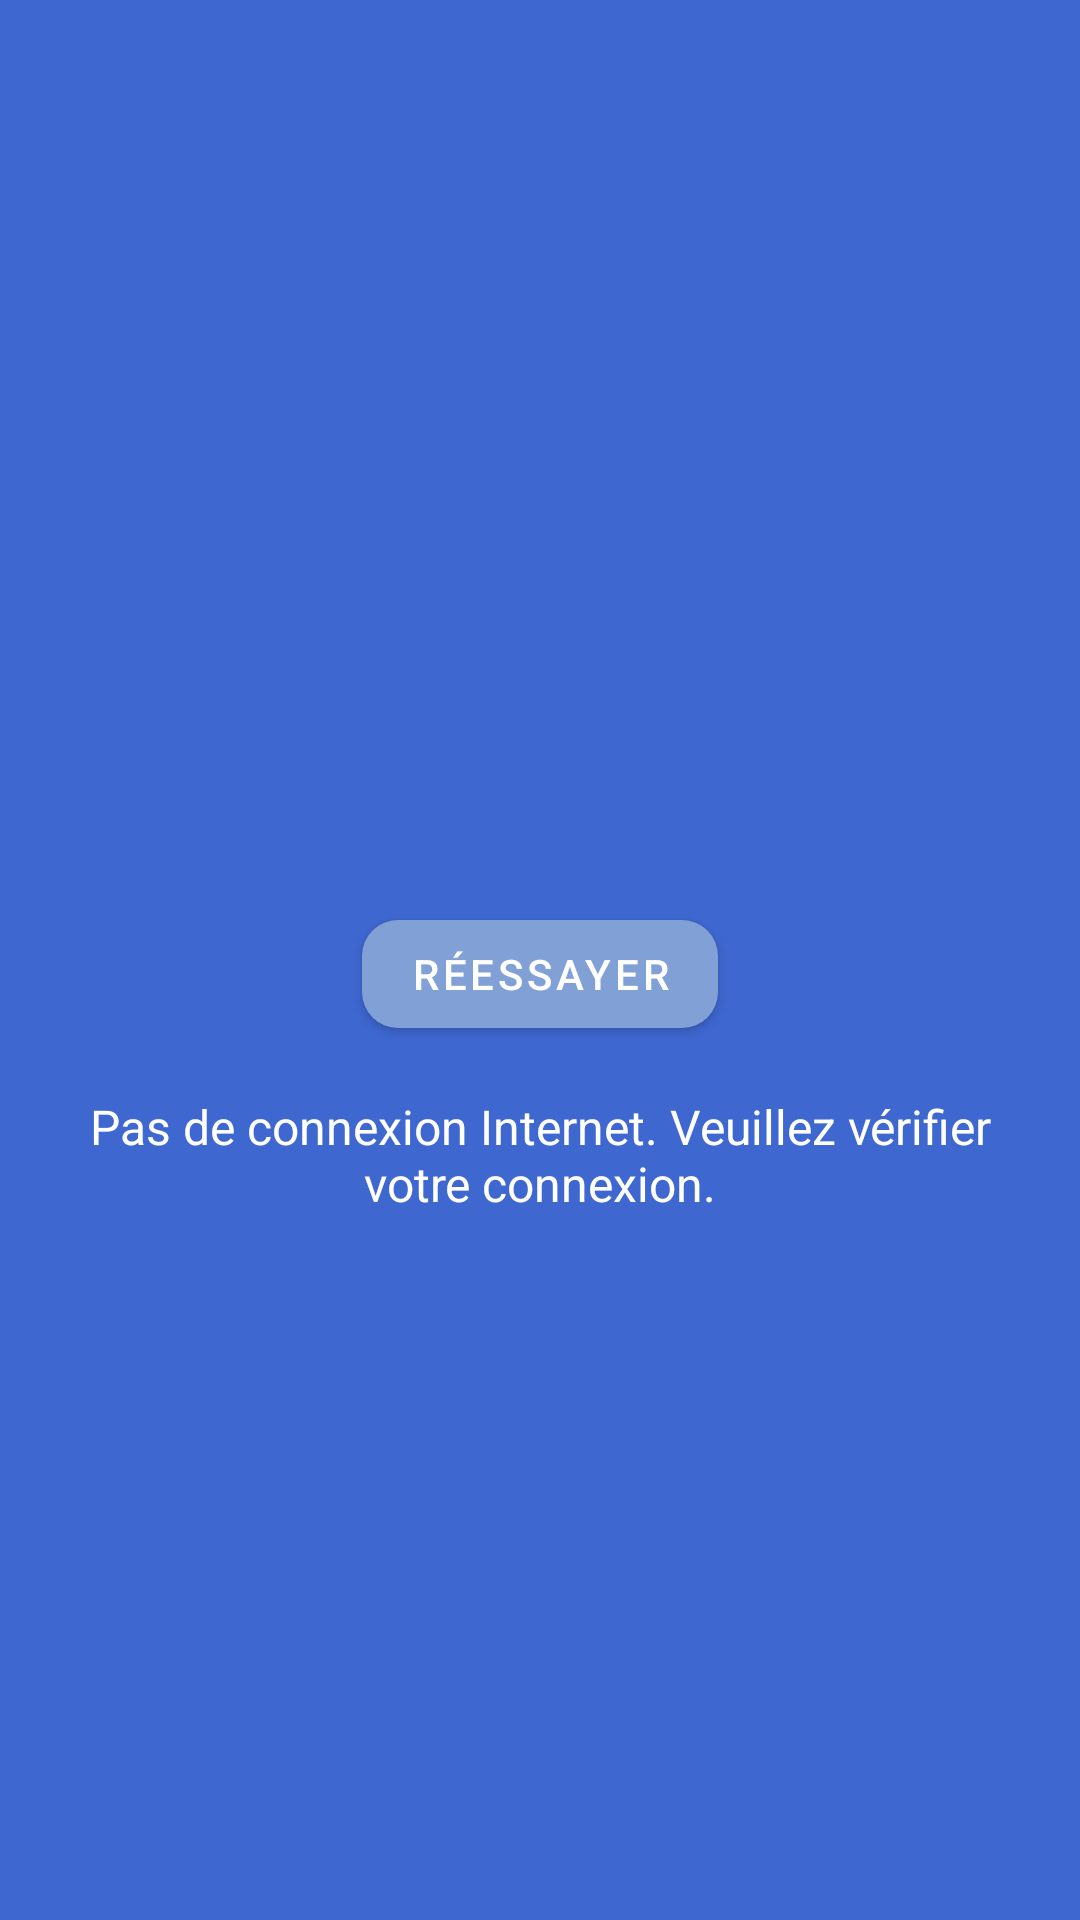

Here is an Android app screen rendered from its layout file. Give the layout XML and the strings, colors and styles it references.
<!-- AndroidManifest.xml: application theme Theme.Meto -->
<!-- res/layout/layout_error_state.xml -->
<?xml version="1.0" encoding="utf-8"?>
<LinearLayout
    xmlns:android="http://schemas.android.com/apk/res/android"
    xmlns:tools="http://schemas.android.com/tools"
    android:layout_width="match_parent"
    android:layout_height="match_parent"
    android:orientation="vertical"
    android:gravity="center"
    android:background="@color/primary_bg"
    android:padding="24dp">

    <ImageView
        android:layout_width="64dp"
        android:layout_height="64dp"
        android:src="@drawable/ic_error"
        android:contentDescription="@string/error_icon_desc"
        tools:ignore="ContentDescription"/>

    <Button
        android:id="@+id/retryButton"
        style="@style/ButtonStyle"
        android:layout_width="wrap_content"
        android:layout_height="wrap_content"
        android:layout_marginTop="2dp"
        android:text="@string/retry_button" />
    <TextView
        android:id="@+id/errorMessageTextView"
        android:layout_width="wrap_content"
        android:layout_height="wrap_content"
        android:layout_marginTop="16dp"
        android:text="@string/network_error_message"
        android:textColor="@color/text_white"
        android:textSize="16sp"
        android:gravity="center"
        android:layout_gravity="center_horizontal" />
</LinearLayout>
<!-- resources referenced by this layout -->
<resources>
  <color name="primary_bg">#3E67D0</color>
  <color name="text_white">#FFFFFF</color>
  <string name="error_icon_desc">Icône d\'erreur</string>
  <string name="network_error_message">Pas de connexion Internet. Veuillez vérifier votre connexion.</string>
  <string name="retry_button">Réessayer</string>
  <style name="ButtonStyle" parent="Widget.MaterialComponents.Button">
          <item name="android:textColor">@color/text_white</item>
          <item name="backgroundTint">@color/secondary_bg</item>
          <item name="cornerRadius">12dp</item>
      </style>
  <style name="Theme.Meto" parent="Theme.MaterialComponents.DayNight.NoActionBar">
          <item name="android:windowBackground">@color/primary_bg</item>
          <item name="android:statusBarColor">@color/primary_bg</item>
          <item name="android:navigationBarColor">@color/primary_bg</item>
          <item name="colorPrimary">@color/primary_bg</item>
          <item name="colorPrimaryVariant">@color/secondary_bg</item>
          <item name="colorOnPrimary">@color/text_white</item>
          <item name="materialButtonStyle">@style/ButtonStyle</item>
      </style>
  <color name="secondary_bg">#81A0D5</color>
</resources>
